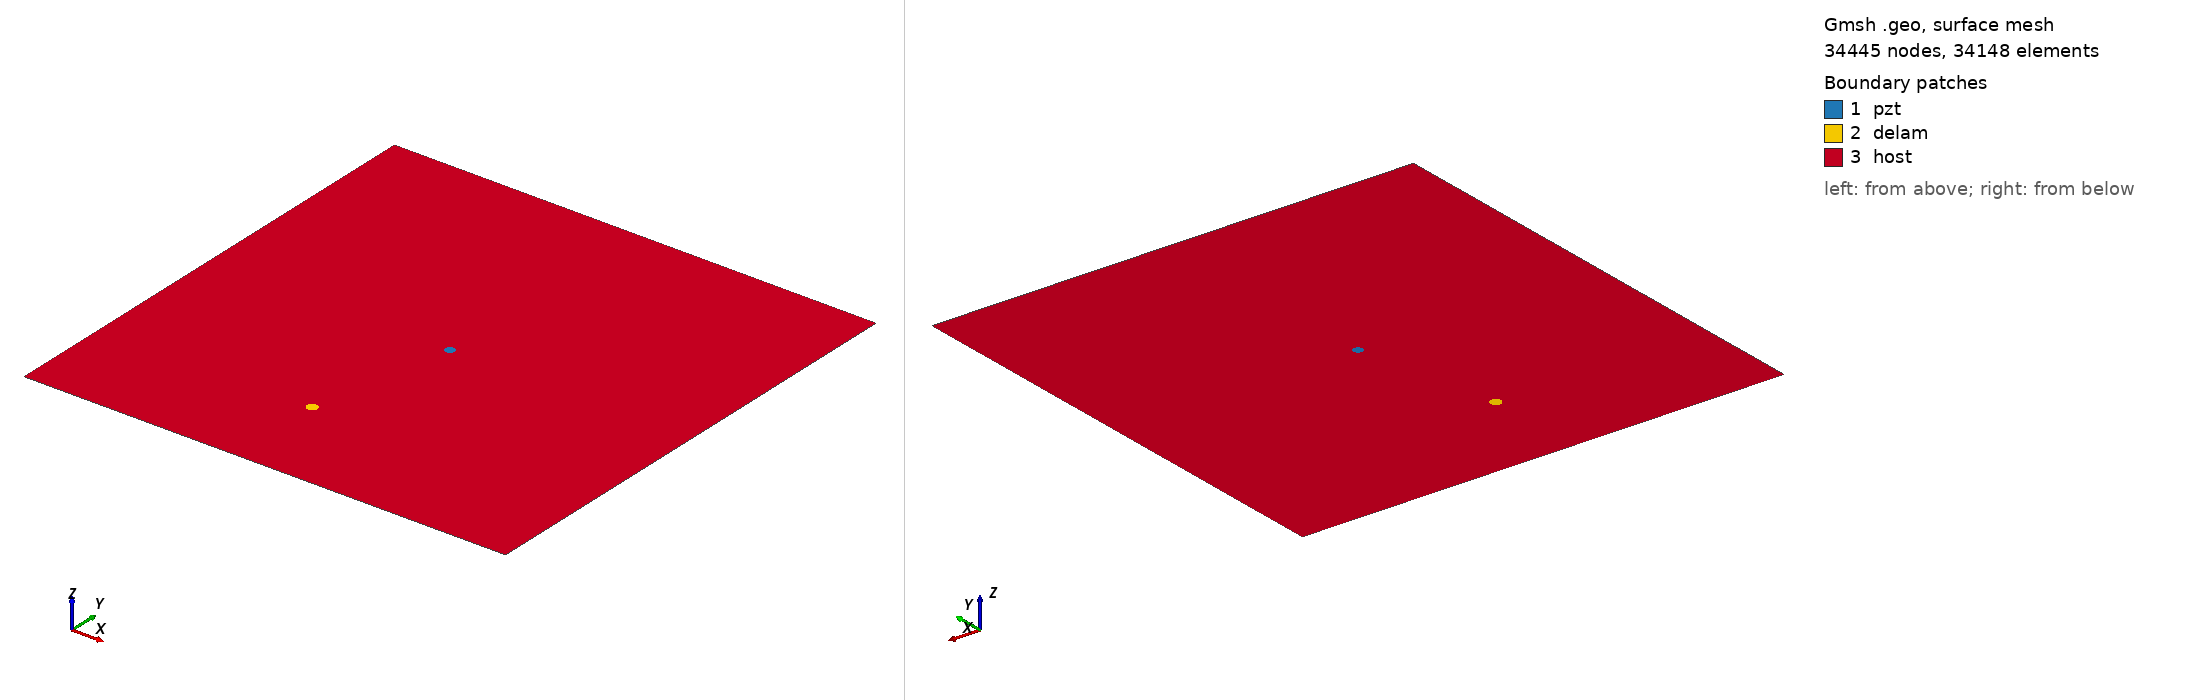

Gmsh geometry script, surface-meshed: 34445 nodes, 34148 surface elements. Boundary patches (legend numbers): 1 pzt, 2 delam, 3 host. Left view from above one corner, right view from below the opposite corner. Legend entries are the model's physical surfaces. The drawing asked Gmsh for element sizes between 1% and 20% of the model's largest extent; the script's own settings can give other sizes.

=== m1_rand_single_delam_326.geo (drawn) ===
SetFactory("OpenCASCADE");
L=0.500000; 
W=0.500000; 
a=0.005786; 
b=0.005590; 
x=0.219626; 
y=0.103477; 
alpha=0.712397 *Pi; 
r=0.005000; 
xpzt=0.250000; 
ypzt=0.250000; 
//+
Point(1) = {0, 0, 0, 1.0};
//+
Point(2) = {L, 0, 0, 1.0};
//+
Point(3) = {L, W, 0, 1.0};
//+
Point(4) = {0, W, 0, 1.0};
//+
Line(1) = {1, 2};
//+
Line(2) = {2, 3};
//+
Line(3) = {3, 4};
//+
Line(4) = {4, 1};
//+
Circle(5) = {xpzt, ypzt, -0, r, 0, 2*Pi};
//+
Ellipse(6) = {x, y, -0, a, b, 0, 2*Pi};
//+
Rotate {{0, 0, 1}, {x, y, 0}, alpha} {
  Curve{6}; 
}
//+
Curve Loop(1) = {4, 1, 2, 3};
//+
Curve Loop(2) = {6};
//+
Curve Loop(3) = {5};
//+
Curve Loop(4) = {6};
//+
Curve Loop(5) = {5};
//+
Plane Surface(1) = {5};
//+
Plane Surface(2) = {4};
//+
Plane Surface(3) = {1, 2, 3};
//+
Point(9) = {xpzt, ypzt, 0, 1.0};
//+
Point{9} In Surface {1};// mesh node at centre of pzt
//+
Physical Surface("pzt") = {1};
//+
Physical Surface("delam") = {2};
//+
Physical Surface("host") = {3};

Mesh.Algorithm = 6; // Frontal
Mesh.CharacteristicLengthFactor = 0.068000;
Mesh.CharacteristicLengthMin = 0.001000;
Mesh.CharacteristicLengthMax = 0.200000;
Mesh.RecombineAll = 1; // Apply recombination algorithm
Mesh.SubdivisionAlgorithm = 1; // 1: all quadrangles
Mesh.Smoothing = 1;
